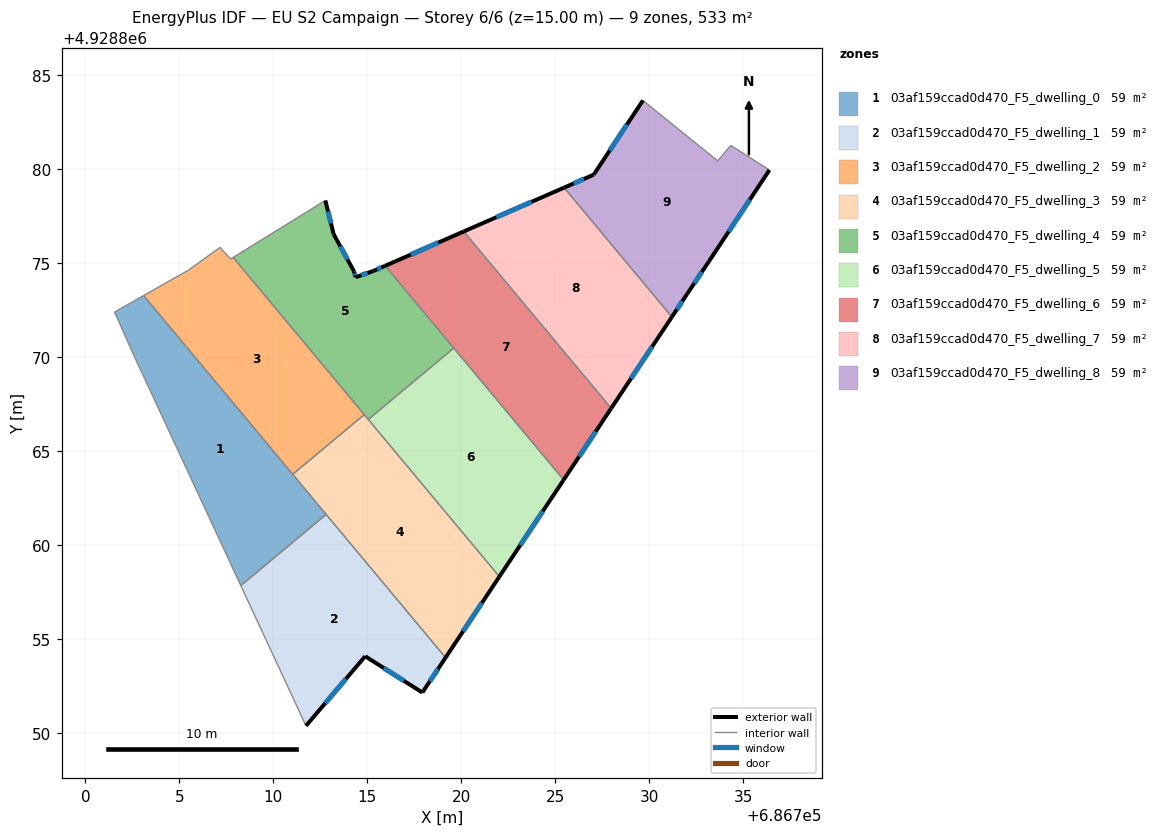
=== STOREY PLAN SPEC (per zone: floor XY polygon, exterior-wall plan segments, windows/doors) ===
zone 1: 03af159ccad0d470_F5_dwelling_0  (59.3 m²)
  floor: (686703.10, 4928873.29) (686712.81, 4928861.65) (686708.27, 4928857.87) (686702.57, 4928870.12) (686701.55, 4928872.42)
  interior walls: 6
zone 2: 03af159ccad0d470_F5_dwelling_1  (59.3 m²)
  floor: (686712.81, 4928861.65) (686719.16, 4928854.04) (686717.92, 4928852.18) (686714.88, 4928854.11) (686711.73, 4928850.41) (686708.27, 4928857.87)
  exterior wall: (686717.92, 4928852.18) – (686719.16, 4928854.04)  [2.2 m]
    window: (686718.32, 4928852.78) – (686718.75, 4928853.43)  [0.8 m²]
  exterior wall: (686714.88, 4928854.11) – (686717.92, 4928852.18)  [3.6 m]
    window: (686715.87, 4928853.48) – (686716.93, 4928852.81)  [1.3 m²]
  exterior wall: (686711.73, 4928850.41) – (686714.88, 4928854.11)  [4.9 m]
    window: (686712.76, 4928851.61) – (686713.86, 4928852.91)  [1.8 m²]
  interior walls: 3
zone 3: 03af159ccad0d470_F5_dwelling_2  (59.3 m²)
  floor: (686707.86, 4928875.32) (686714.83, 4928866.96) (686711.03, 4928863.78) (686703.10, 4928873.29) (686705.51, 4928874.66) (686707.15, 4928875.85) (686707.72, 4928875.24)
  interior walls: 7
zone 4: 03af159ccad0d470_F5_dwelling_3  (59.3 m²)
  floor: (686714.83, 4928866.96) (686722.02, 4928858.34) (686719.16, 4928854.04) (686711.03, 4928863.78)
  exterior wall: (686719.16, 4928854.04) – (686722.02, 4928858.34)  [5.2 m]
    window: (686720.09, 4928855.44) – (686721.09, 4928856.94)  [1.9 m²]
  interior walls: 5
zone 5: 03af159ccad0d470_F5_dwelling_4  (59.3 m²)
  floor: (686715.94, 4928874.87) (686719.59, 4928870.50) (686715.05, 4928866.70) (686707.86, 4928875.32) (686712.76, 4928878.35) (686713.20, 4928876.56) (686714.29, 4928874.57) (686714.37, 4928874.27) (686715.31, 4928874.60)
  exterior wall: (686713.20, 4928876.56) – (686712.76, 4928878.35)  [1.8 m]
    window: (686713.06, 4928877.14) – (686712.91, 4928877.77)  [0.7 m²]
  exterior wall: (686714.29, 4928874.57) – (686713.20, 4928876.56)  [2.3 m]
    window: (686713.94, 4928875.22) – (686713.56, 4928875.91)  [0.8 m²]
  exterior wall: (686714.37, 4928874.27) – (686714.29, 4928874.57)  [0.3 m]
    window: (686714.35, 4928874.37) – (686714.32, 4928874.47)  [0.1 m²]
  exterior wall: (686715.31, 4928874.60) – (686714.37, 4928874.27)  [1.0 m]
    window: (686715.01, 4928874.49) – (686714.68, 4928874.38)  [0.4 m²]
  exterior wall: (686715.94, 4928874.87) – (686715.31, 4928874.60)  [0.7 m]
    window: (686715.74, 4928874.78) – (686715.52, 4928874.69)  [0.3 m²]
  interior walls: 5
zone 6: 03af159ccad0d470_F5_dwelling_5  (59.3 m²)
  floor: (686719.59, 4928870.50) (686725.44, 4928863.49) (686722.02, 4928858.34) (686715.05, 4928866.70)
  exterior wall: (686722.02, 4928858.34) – (686725.44, 4928863.49)  [6.2 m]
    window: (686723.13, 4928860.02) – (686724.32, 4928861.82)  [2.3 m²]
  interior walls: 3
zone 7: 03af159ccad0d470_F5_dwelling_6  (59.3 m²)
  floor: (686720.12, 4928876.70) (686727.96, 4928867.30) (686725.44, 4928863.49) (686715.94, 4928874.87)
  exterior wall: (686720.12, 4928876.70) – (686715.94, 4928874.87)  [4.6 m]
    window: (686718.76, 4928876.11) – (686717.30, 4928875.47)  [1.7 m²]
  exterior wall: (686725.44, 4928863.49) – (686727.96, 4928867.30)  [4.6 m]
    window: (686726.26, 4928864.73) – (686727.14, 4928866.06)  [1.7 m²]
  interior walls: 3
zone 8: 03af159ccad0d470_F5_dwelling_7  (59.3 m²)
  floor: (686725.46, 4928879.03) (686731.19, 4928872.16) (686727.96, 4928867.30) (686720.12, 4928876.70)
  exterior wall: (686725.46, 4928879.03) – (686720.12, 4928876.70)  [5.8 m]
    window: (686723.72, 4928878.27) – (686721.86, 4928877.46)  [2.1 m²]
  exterior wall: (686727.96, 4928867.30) – (686731.19, 4928872.16)  [5.8 m]
    window: (686729.01, 4928868.88) – (686730.14, 4928870.58)  [2.1 m²]
  interior walls: 2
zone 9: 03af159ccad0d470_F5_dwelling_8  (59.3 m²)
  floor: (686734.32, 4928881.28) (686736.38, 4928879.97) (686733.16, 4928875.11) (686732.01, 4928873.39) (686731.19, 4928872.16) (686725.46, 4928879.03) (686727.03, 4928879.72) (686729.65, 4928883.67) (686733.63, 4928880.46)
  exterior wall: (686733.16, 4928875.11) – (686736.38, 4928879.97)  [5.8 m]
    window: (686734.21, 4928876.69) – (686735.33, 4928878.39)  [2.1 m²]
  exterior wall: (686732.01, 4928873.39) – (686733.16, 4928875.11)  [2.1 m]
    window: (686732.39, 4928873.95) – (686732.79, 4928874.55)  [0.8 m²]
  exterior wall: (686731.19, 4928872.16) – (686732.01, 4928873.39)  [1.5 m]
    window: (686731.46, 4928872.56) – (686731.74, 4928872.99)  [0.5 m²]
  exterior wall: (686727.03, 4928879.72) – (686725.46, 4928879.03)  [1.7 m]
    window: (686726.52, 4928879.49) – (686725.97, 4928879.25)  [0.6 m²]
  exterior wall: (686729.65, 4928883.67) – (686727.03, 4928879.72)  [4.7 m]
    window: (686728.80, 4928882.38) – (686727.88, 4928881.00)  [1.7 m²]
  interior walls: 4

=== DERIVED (storey summary) ===
Building: EU S2 Campaign
Storey: 6 of 6  (floor level z = 15.00 m)
Storey gross floor area: 533.3 m²
Zones on this storey: 9
  - 03af159ccad0d470_F5_dwelling_0: floor 59.3 m²
  - 03af159ccad0d470_F5_dwelling_1: floor 59.3 m²; exterior wall 10.7 m (32.1 m²); 3 window(s) 3.9 m²; WWR 12.2%
  - 03af159ccad0d470_F5_dwelling_2: floor 59.3 m²
  - 03af159ccad0d470_F5_dwelling_3: floor 59.3 m²; exterior wall 5.2 m (15.5 m²); 1 window(s) 1.9 m²; WWR 12.2%
  - 03af159ccad0d470_F5_dwelling_4: floor 59.3 m²; exterior wall 6.1 m (18.3 m²); 5 window(s) 2.2 m²; WWR 12.2%
  - 03af159ccad0d470_F5_dwelling_5: floor 59.3 m²; exterior wall 6.2 m (18.5 m²); 1 window(s) 2.3 m²; WWR 12.2%
  - 03af159ccad0d470_F5_dwelling_6: floor 59.3 m²; exterior wall 9.1 m (27.4 m²); 2 window(s) 3.3 m²; WWR 12.2%
  - 03af159ccad0d470_F5_dwelling_7: floor 59.3 m²; exterior wall 11.7 m (35.0 m²); 2 window(s) 4.3 m²; WWR 12.2%
  - 03af159ccad0d470_F5_dwelling_8: floor 59.3 m²; exterior wall 15.8 m (47.5 m²); 5 window(s) 5.8 m²; WWR 12.2%
Zone adjacency (shared interzone walls):
  - 03af159ccad0d470_F5_dwelling_0 ↔ 03af159ccad0d470_F5_dwelling_1
  - 03af159ccad0d470_F5_dwelling_0 ↔ 03af159ccad0d470_F5_dwelling_2
  - 03af159ccad0d470_F5_dwelling_0 ↔ 03af159ccad0d470_F5_dwelling_3
  - 03af159ccad0d470_F5_dwelling_1 ↔ 03af159ccad0d470_F5_dwelling_3
  - 03af159ccad0d470_F5_dwelling_2 ↔ 03af159ccad0d470_F5_dwelling_3
  - 03af159ccad0d470_F5_dwelling_2 ↔ 03af159ccad0d470_F5_dwelling_4
  - 03af159ccad0d470_F5_dwelling_3 ↔ 03af159ccad0d470_F5_dwelling_4
  - 03af159ccad0d470_F5_dwelling_3 ↔ 03af159ccad0d470_F5_dwelling_5
  - 03af159ccad0d470_F5_dwelling_4 ↔ 03af159ccad0d470_F5_dwelling_5
  - 03af159ccad0d470_F5_dwelling_4 ↔ 03af159ccad0d470_F5_dwelling_6
  - 03af159ccad0d470_F5_dwelling_5 ↔ 03af159ccad0d470_F5_dwelling_6
  - 03af159ccad0d470_F5_dwelling_6 ↔ 03af159ccad0d470_F5_dwelling_7
  - 03af159ccad0d470_F5_dwelling_7 ↔ 03af159ccad0d470_F5_dwelling_8